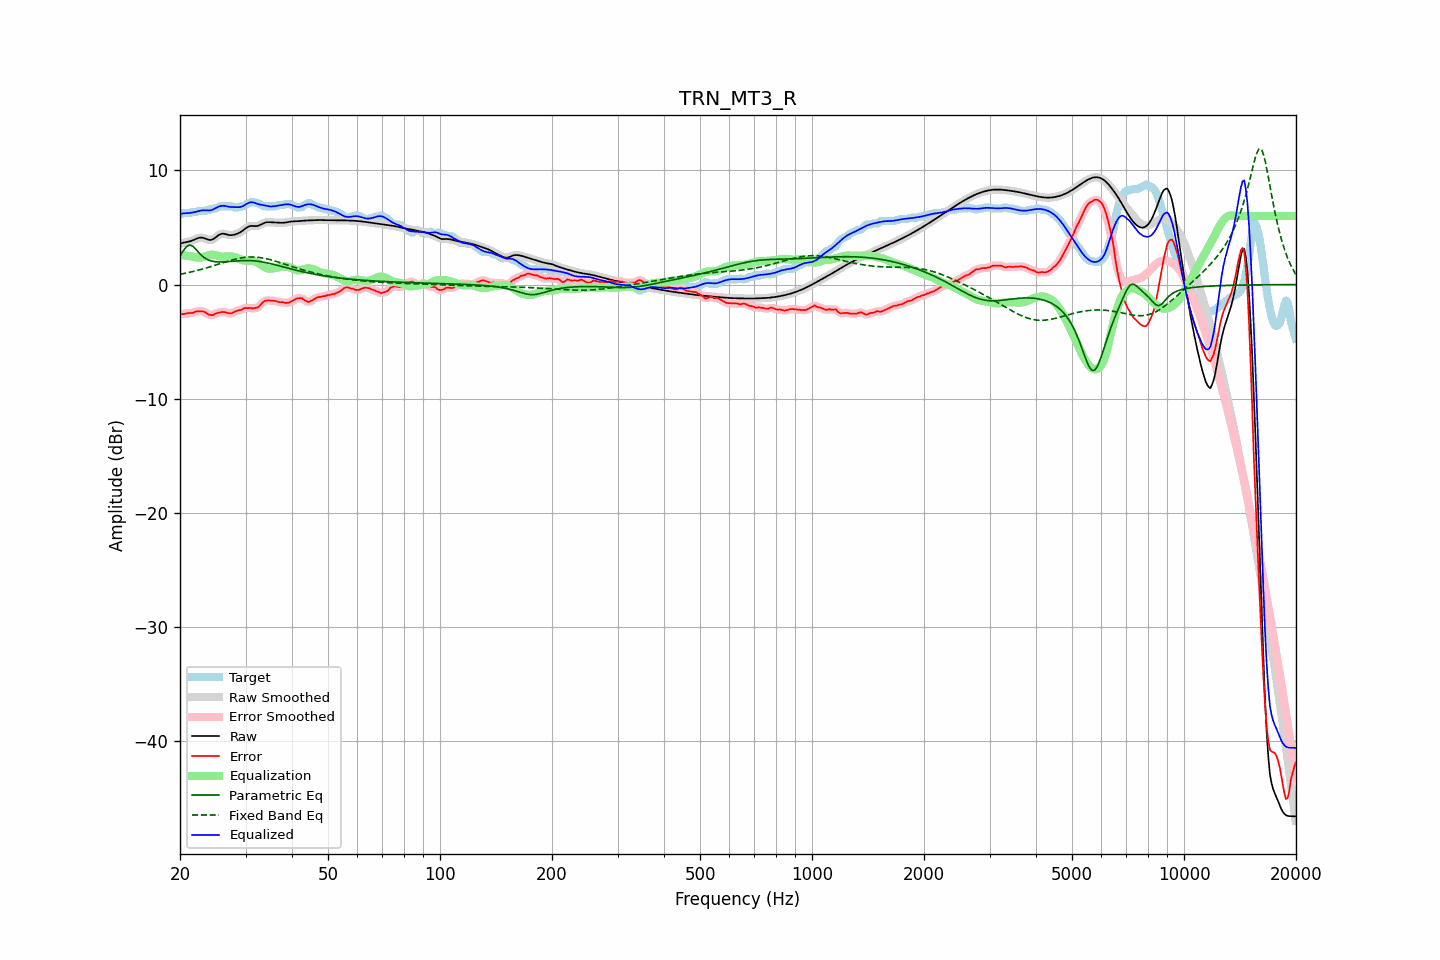

The data file committed next to this chart (first rows):
frequency, raw, error, smoothed, error_smoothed, equalization, parametric_eq, fixed_band_eq, equalized_raw, equalized_smoothed, target
20.00, 3.57, -2.59, 3.57, -2.59, 2.61, 2.52, 0.90, 6.18, 6.18, 6.16
20.20, 3.62, -2.59, 3.62, -2.59, 2.59, 2.74, 0.92, 6.21, 6.21, 6.21
20.40, 3.66, -2.59, 3.66, -2.58, 2.57, 2.95, 0.95, 6.23, 6.23, 6.26
20.61, 3.70, -2.56, 3.69, -2.56, 2.55, 3.14, 0.98, 6.25, 6.25, 6.26
20.81, 3.72, -2.53, 3.72, -2.53, 2.53, 3.32, 1.01, 6.25, 6.25, 6.26
21.02, 3.75, -2.51, 3.75, -2.51, 2.51, 3.39, 1.04, 6.26, 6.26, 6.26
21.23, 3.78, -2.49, 3.78, -2.50, 2.49, 3.47, 1.07, 6.27, 6.27, 6.26
21.44, 3.82, -2.50, 3.82, -2.49, 2.47, 3.41, 1.11, 6.29, 6.29, 6.32
21.66, 3.88, -2.48, 3.88, -2.46, 2.44, 3.35, 1.14, 6.31, 6.31, 6.36
21.87, 3.94, -2.42, 3.94, -2.42, 2.41, 3.21, 1.17, 6.34, 6.34, 6.36
22.09, 4.00, -2.36, 4.00, -2.38, 2.38, 3.07, 1.21, 6.38, 6.38, 6.36
22.31, 4.06, -2.34, 4.05, -2.35, 2.36, 2.91, 1.24, 6.42, 6.41, 6.39
22.54, 4.10, -2.36, 4.10, -2.34, 2.35, 2.75, 1.28, 6.45, 6.45, 6.46
22.76, 4.12, -2.34, 4.11, -2.34, 2.37, 2.61, 1.32, 6.48, 6.48, 6.46
22.99, 4.11, -2.35, 4.10, -2.35, 2.40, 2.47, 1.36, 6.50, 6.50, 6.46
23.22, 4.06, -2.39, 4.06, -2.39, 2.44, 2.37, 1.40, 6.51, 6.50, 6.46
23.45, 4.01, -2.45, 4.01, -2.47, 2.49, 2.27, 1.44, 6.50, 6.50, 6.46
23.69, 3.96, -2.56, 3.95, -2.55, 2.54, 2.20, 1.48, 6.50, 6.50, 6.52
23.92, 3.91, -2.64, 3.92, -2.62, 2.58, 2.13, 1.52, 6.49, 6.49, 6.56
24.16, 3.90, -2.65, 3.91, -2.68, 2.60, 2.09, 1.57, 6.50, 6.51, 6.56
24.40, 3.94, -2.69, 3.94, -2.67, 2.61, 2.05, 1.61, 6.55, 6.55, 6.62
24.65, 4.01, -2.65, 4.01, -2.63, 2.60, 2.02, 1.66, 6.61, 6.61, 6.66
24.89, 4.11, -2.55, 4.11, -2.57, 2.57, 2.00, 1.70, 6.68, 6.68, 6.66
25.14, 4.22, -2.49, 4.22, -2.50, 2.53, 1.99, 1.74, 6.75, 6.76, 6.72
25.39, 4.33, -2.45, 4.33, -2.46, 2.49, 1.98, 1.79, 6.83, 6.82, 6.79
25.65, 4.40, -2.45, 4.40, -2.43, 2.46, 1.98, 1.83, 6.87, 6.86, 6.86
25.91, 4.45, -2.41, 4.44, -2.41, 2.45, 1.98, 1.88, 6.89, 6.89, 6.86
26.16, 4.45, -2.40, 4.45, -2.41, 2.45, 1.98, 1.92, 6.90, 6.90, 6.86
26.43, 4.43, -2.43, 4.43, -2.43, 2.46, 1.99, 1.97, 6.88, 6.88, 6.86
26.69, 4.39, -2.47, 4.39, -2.46, 2.47, 2.00, 2.01, 6.86, 6.86, 6.86
26.96, 4.35, -2.50, 4.35, -2.51, 2.47, 2.01, 2.05, 6.83, 6.83, 6.86
27.23, 4.33, -2.53, 4.33, -2.53, 2.47, 2.02, 2.09, 6.80, 6.80, 6.86
27.50, 4.33, -2.53, 4.33, -2.51, 2.46, 2.03, 2.13, 6.79, 6.79, 6.86
27.77, 4.35, -2.46, 4.34, -2.46, 2.44, 2.04, 2.17, 6.79, 6.79, 6.80
28.05, 4.38, -2.38, 4.38, -2.39, 2.41, 2.06, 2.21, 6.78, 6.78, 6.76
28.33, 4.42, -2.33, 4.42, -2.33, 2.36, 2.07, 2.24, 6.78, 6.78, 6.76
28.62, 4.48, -2.28, 4.48, -2.29, 2.30, 2.08, 2.27, 6.78, 6.77, 6.76
28.90, 4.54, -2.24, 4.54, -2.25, 2.24, 2.09, 2.30, 6.78, 6.78, 6.78
29.19, 4.63, -2.23, 4.63, -2.20, 2.19, 2.09, 2.33, 6.81, 6.81, 6.85
29.48, 4.72, -2.14, 4.72, -2.14, 2.14, 2.10, 2.35, 6.86, 6.86, 6.86
29.78, 4.83, -2.07, 4.83, -2.09, 2.11, 2.10, 2.37, 6.94, 6.94, 6.90
30.08, 4.94, -2.05, 4.94, -2.06, 2.09, 2.10, 2.39, 7.03, 7.03, 6.99
30.38, 5.03, -2.07, 5.03, -2.05, 2.08, 2.10, 2.40, 7.12, 7.11, 7.11
30.68, 5.10, -2.05, 5.10, -2.06, 2.08, 2.10, 2.41, 7.18, 7.17, 7.16
30.99, 5.13, -2.04, 5.13, -2.07, 2.08, 2.10, 2.41, 7.21, 7.21, 7.17
31.30, 5.13, -2.10, 5.13, -2.07, 2.07, 2.09, 2.41, 7.20, 7.20, 7.24
31.61, 5.12, -2.08, 5.12, -2.08, 2.05, 2.08, 2.41, 7.18, 7.18, 7.20
31.93, 5.11, -2.04, 5.12, -2.06, 2.01, 2.06, 2.40, 7.12, 7.13, 7.16
32.24, 5.13, -2.02, 5.14, -2.01, 1.94, 2.05, 2.39, 7.08, 7.08, 7.16
32.57, 5.17, -1.93, 5.17, -1.92, 1.86, 2.03, 2.38, 7.03, 7.04, 7.10
32.89, 5.24, -1.80, 5.24, -1.79, 1.77, 2.01, 2.36, 7.01, 7.01, 7.03
33.22, 5.31, -1.64, 5.31, -1.64, 1.67, 1.98, 2.34, 6.98, 6.98, 6.95
33.55, 5.38, -1.51, 5.38, -1.52, 1.58, 1.96, 2.31, 6.96, 6.96, 6.89
33.89, 5.43, -1.43, 5.43, -1.43, 1.50, 1.93, 2.28, 6.93, 6.93, 6.86
34.23, 5.46, -1.40, 5.46, -1.39, 1.44, 1.90, 2.25, 6.89, 6.89, 6.86
34.57, 5.47, -1.39, 5.46, -1.39, 1.40, 1.87, 2.22, 6.86, 6.86, 6.86
34.92, 5.46, -1.40, 5.46, -1.40, 1.38, 1.84, 2.18, 6.84, 6.84, 6.86
35.27, 5.45, -1.41, 5.45, -1.41, 1.39, 1.81, 2.14, 6.84, 6.84, 6.86
35.62, 5.43, -1.42, 5.43, -1.42, 1.41, 1.78, 2.11, 6.85, 6.85, 6.86
35.97, 5.42, -1.43, 5.42, -1.44, 1.44, 1.74, 2.06, 6.87, 6.87, 6.86
... 635 more rows
